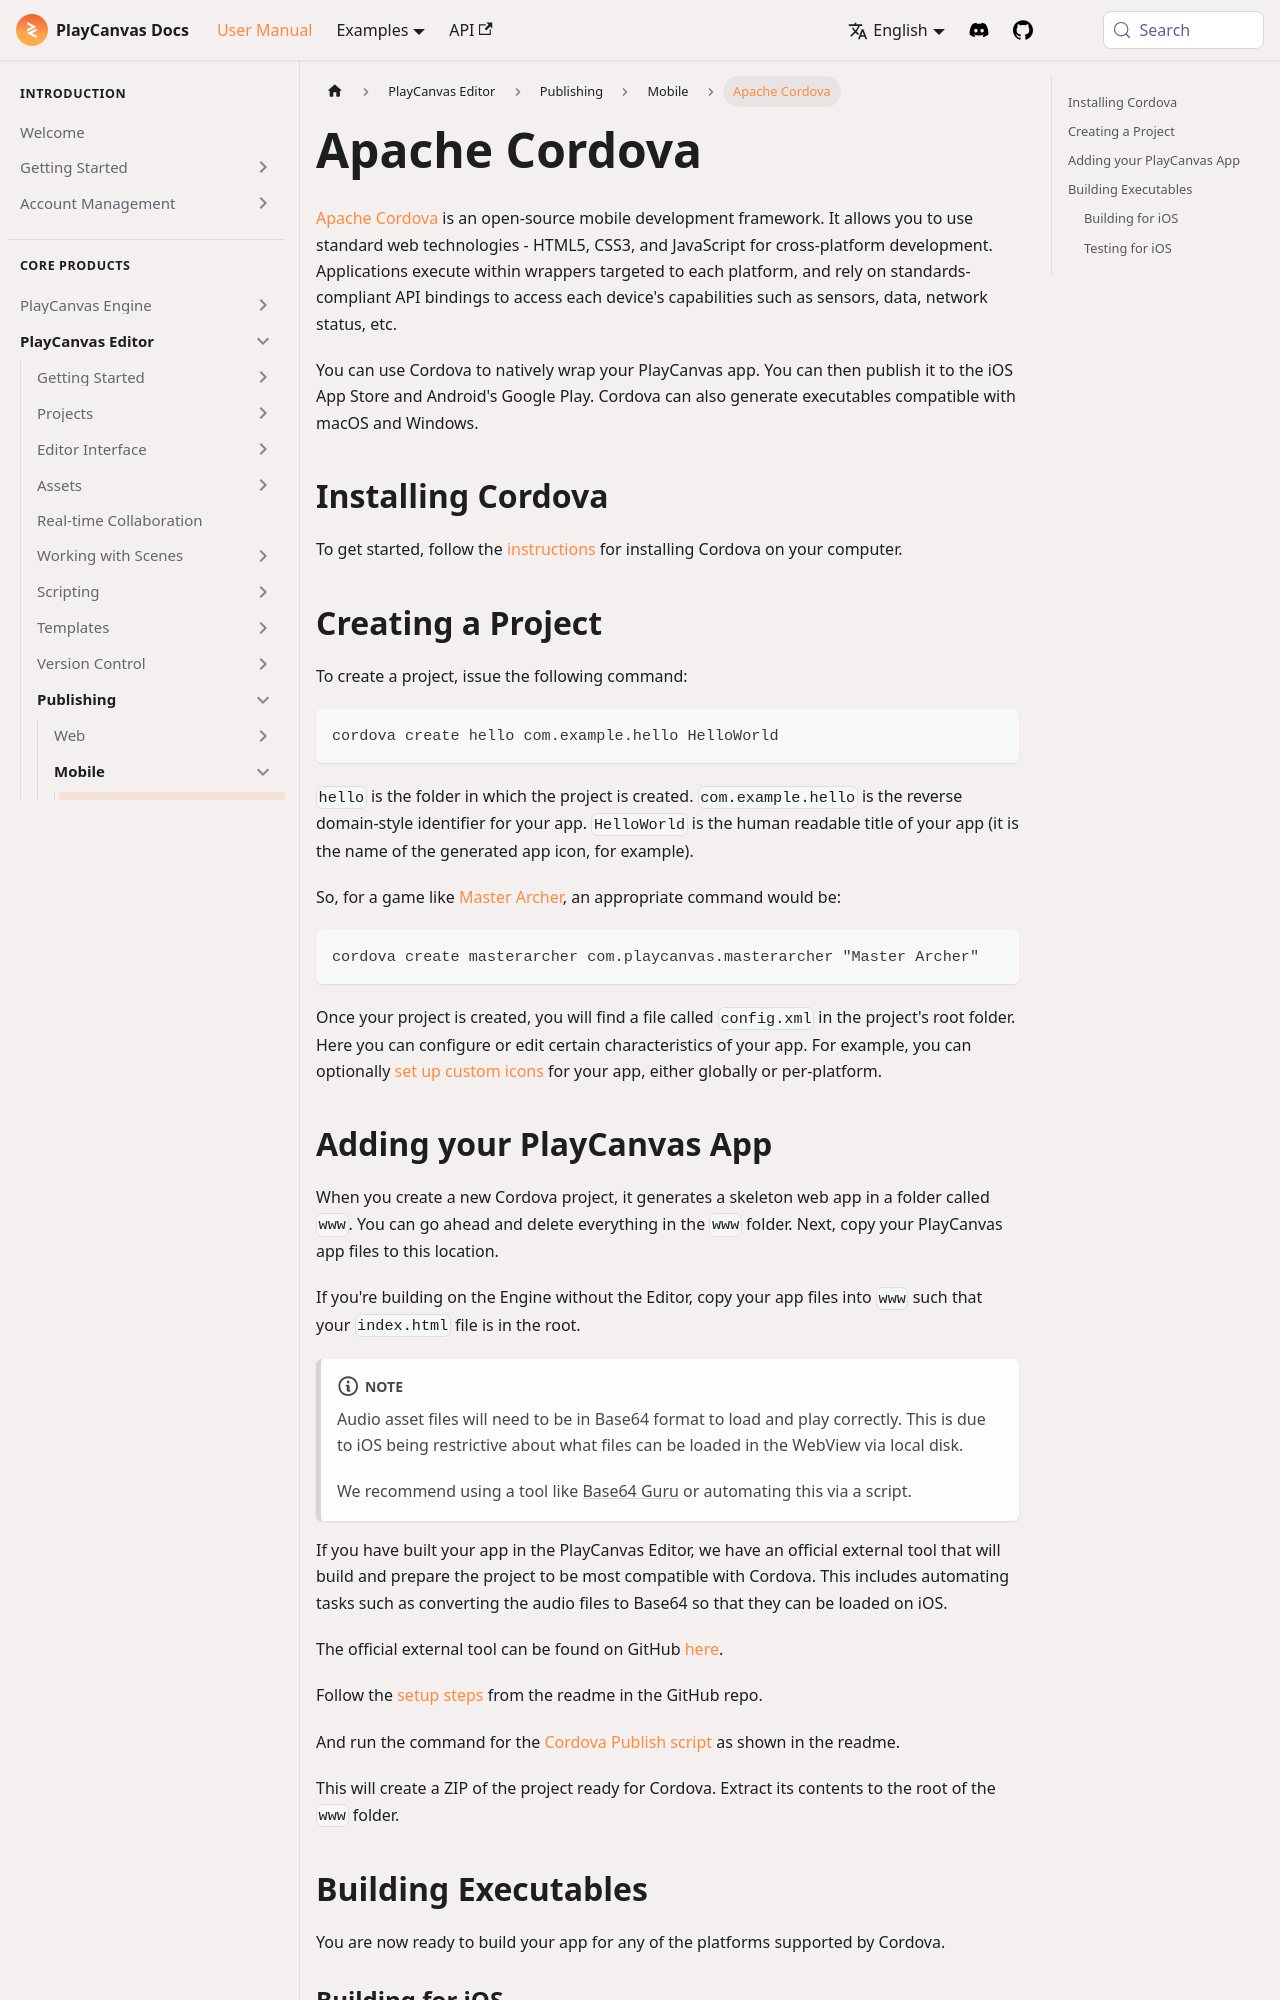

repository: playcanvas/developer-site · page: user-manual/editor/publishing/mobile/cordova/index.html · generator: docusaurus

---
title: Apache Cordova
description: Sets up a Cordova project, copies a PlayCanvas build into www, and covers iOS audio limits and PlayCanvas tooling links.
---

[Apache Cordova](https://cordova.apache.org/) is an open-source mobile development framework. It allows you to use standard web technologies - HTML5, CSS3, and JavaScript for cross-platform development. Applications execute within wrappers targeted to each platform, and rely on standards-compliant API bindings to access each device's capabilities such as sensors, data, network status, etc.

You can use Cordova to natively wrap your PlayCanvas app. You can then publish it to the iOS App Store and Android's Google Play. Cordova can also generate executables compatible with macOS and Windows.

## Installing Cordova

To get started, follow the [instructions](https://cordova.apache.org/docs/en/latest/guide/cli/index.html#installing-the-cordova-cli) for installing Cordova on your computer.

## Creating a Project

To create a project, issue the following command:

```sh
cordova create hello com.example.hello HelloWorld
```

`hello` is the folder in which the project is created. `com.example.hello` is the reverse domain-style identifier for your app. `HelloWorld` is the human readable title of your app (it is the name of the generated app icon, for example).

So, for a game like [Master Archer](https://playcanv.as/p/JERg21J8/), an appropriate command would be:

```sh
cordova create masterarcher com.playcanvas.masterarcher "Master Archer"
```

Once your project is created, you will find a file called `config.xml` in the project's root folder. Here you can configure or edit certain characteristics of your app. For example, you can optionally [set up custom icons](https://cordova.apache.org/docs/en/latest/config_ref/images.html) for your app, either globally or per-platform.
